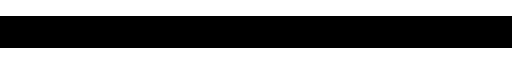
t = 0.00 s
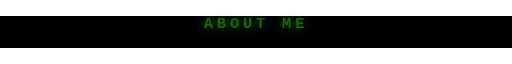
t = 0.38 s
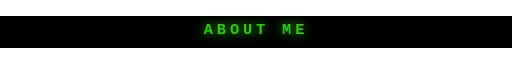
t = 0.75 s
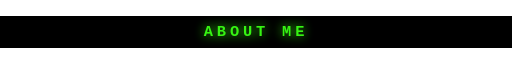
t = 1.13 s
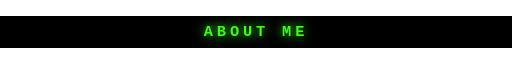
t = 1.50 s
t = 7.50 s: frame unchanged from t = 1.50 s, image omitted

The animated SVG that drew these frames (rendered in a browser with its animation timeline set to each time). Animation: 1 CSS @keyframes rule; frames cover the first 7.50 s, repeats indefinitely.

<svg fill="none" viewBox="0 0 800 50" width="800" height="50" xmlns="http://www.w3.org/2000/svg">
  <style>
    @keyframes fadeDown {
      0% { opacity: 0; transform: translateY(-20px); }
      5%, 85% { opacity: 1; transform: translateY(0); }
      95%, 100% { opacity: 0; transform: translateY(20px); }
    }

    .hacker-label {
      fill: #39FF14;
      font-family: 'Courier New', Courier, monospace;
      font-size: 24px;
      font-weight: bold;
      letter-spacing: 6px;
      text-transform: uppercase;
      animation: fadeDown 30s infinite;
      text-anchor: middle;
      dominant-baseline: middle;
    }

    .glow {
      filter: drop-shadow(0 0 8px #39FF14);
    }
  </style>
  <rect width="100%" height="100%" fill="black"/>
  <text x="50%" y="50%" class="hacker-label glow">ABOUT ME</text>
</svg>
